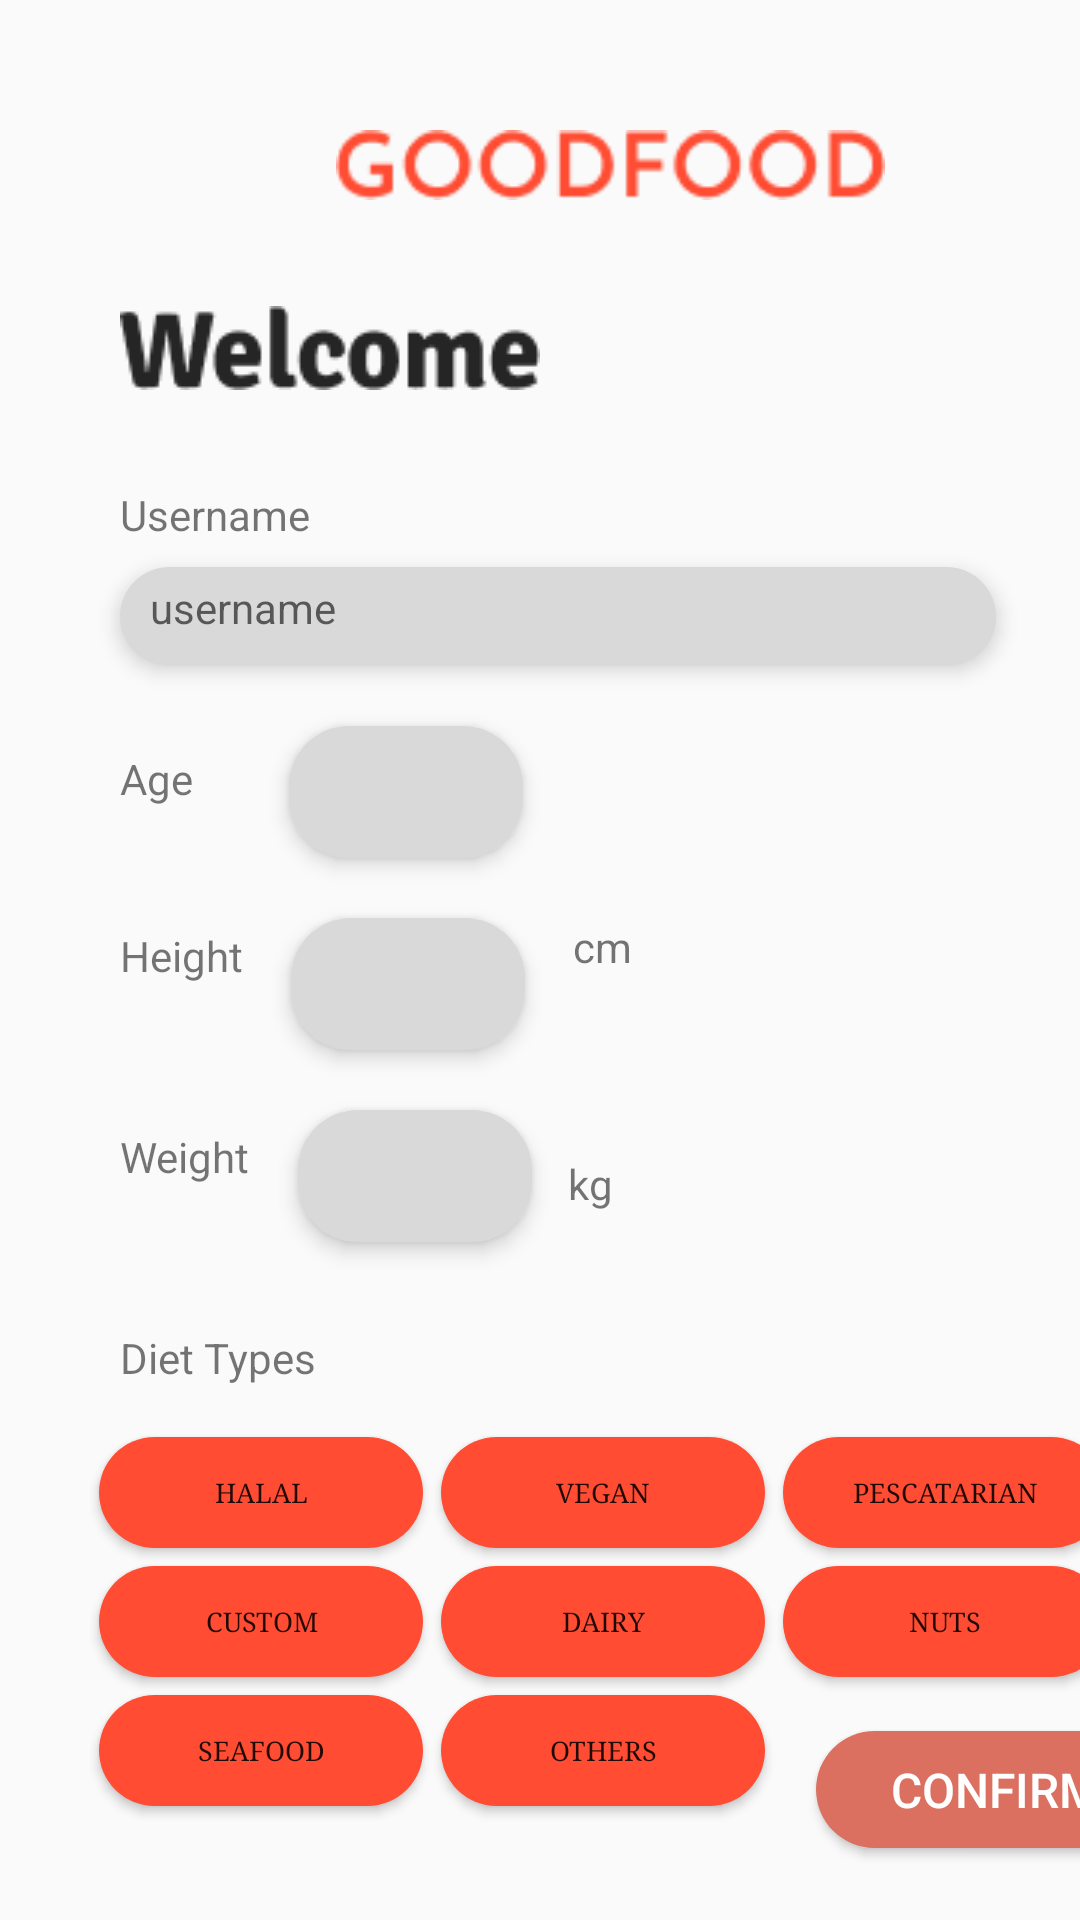

Produce the Android XML layout that renders to this screen, including the resource entries it uses.
<!-- AndroidManifest.xml: application theme Theme.GoodFood -->
<!-- res/layout/activity_welcome_page.xml -->
<?xml version="1.0" encoding="utf-8"?>
<androidx.constraintlayout.widget.ConstraintLayout xmlns:android="http://schemas.android.com/apk/res/android"
    xmlns:app="http://schemas.android.com/apk/res-auto"
    xmlns:tools="http://schemas.android.com/tools"
    android:id="@+id/main"
    android:layout_width="match_parent"
    android:layout_height="match_parent"
    tools:context="com.hmir.goodfood.WelcomePage">

    <ImageView
        android:id="@+id/imageView2"
        android:layout_width="183dp"
        android:layout_height="38dp"
        android:layout_marginStart="112dp"
        android:layout_marginTop="36dp"
        android:src="@drawable/goodfood_orange"
        app:layout_constraintStart_toStartOf="parent"
        app:layout_constraintTop_toTopOf="parent" />

    <TextView
        android:id="@+id/text_username"
        android:layout_width="wrap_content"
        android:layout_height="wrap_content"
        android:layout_marginStart="40dp"
        android:layout_marginTop="16dp"
        android:text="Username"
        app:layout_constraintStart_toStartOf="parent"
        app:layout_constraintTop_toBottomOf="@+id/imageView4" />

    <EditText
        android:id="@+id/editText_username"
        android:layout_width="292dp"
        android:layout_height="33dp"
        android:layout_marginStart="40dp"
        android:layout_marginTop="8dp"
        android:background="@drawable/edittextroundstyle"
        android:elevation="4dp"
        android:ems="10"
        android:hint="username"
        android:inputType="text"
        android:padding="10dp"
        android:textSize="14sp"
        app:layout_constraintStart_toStartOf="parent"
        app:layout_constraintTop_toBottomOf="@+id/text_username" />

    <TextView
        android:id="@+id/text_age"
        android:layout_width="wrap_content"
        android:layout_height="wrap_content"
        android:layout_marginStart="40dp"
        android:layout_marginTop="28dp"
        android:text="Age"
        app:layout_constraintStart_toStartOf="parent"
        app:layout_constraintTop_toBottomOf="@+id/editText_username" />

    <EditText
        android:id="@+id/editText_age"
        android:layout_width="78dp"
        android:layout_height="44dp"
        android:layout_marginStart="32dp"
        android:layout_marginTop="20dp"
        android:background="@drawable/edittextroundstyle"
        android:elevation="4dp"
        android:ems="10"
        android:inputType="text"
        android:padding="10dp"
        android:textSize="14sp"
        app:layout_constraintStart_toEndOf="@+id/text_age"
        app:layout_constraintTop_toBottomOf="@+id/editText_username" />

    <TextView
        android:id="@+id/text_height"
        android:layout_width="wrap_content"
        android:layout_height="wrap_content"
        android:layout_marginStart="40dp"
        android:layout_marginTop="40dp"
        android:text="Height"
        app:layout_constraintStart_toStartOf="parent"
        app:layout_constraintTop_toBottomOf="@+id/text_age" />

    <EditText
        android:id="@+id/editText_height"
        android:layout_width="78dp"
        android:layout_height="44dp"
        android:layout_marginStart="16dp"
        android:layout_marginTop="20dp"
        android:background="@drawable/edittextroundstyle"
        android:elevation="4dp"
        android:ems="10"
        android:inputType="text"
        android:padding="10dp"
        android:textSize="14sp"
        app:layout_constraintStart_toEndOf="@+id/text_height"
        app:layout_constraintTop_toBottomOf="@+id/editText_age" />

    <TextView
        android:id="@+id/text_weight"
        android:layout_width="wrap_content"
        android:layout_height="wrap_content"
        android:layout_marginStart="40dp"
        android:layout_marginTop="48dp"
        android:text="Weight"
        app:layout_constraintStart_toStartOf="parent"
        app:layout_constraintTop_toBottomOf="@+id/text_height" />

    <EditText
        android:id="@+id/editText_weight"
        android:layout_width="78dp"
        android:layout_height="44dp"
        android:layout_marginStart="16dp"
        android:layout_marginTop="20dp"
        android:background="@drawable/edittextroundstyle"
        android:elevation="4dp"
        android:ems="10"
        android:inputType="text"
        android:padding="10dp"
        android:textSize="14sp"
        app:layout_constraintStart_toEndOf="@+id/text_weight"
        app:layout_constraintTop_toBottomOf="@+id/editText_height" />

    <TextView
        android:id="@+id/text_diettype"
        android:layout_width="wrap_content"
        android:layout_height="wrap_content"
        android:layout_marginStart="40dp"
        android:layout_marginTop="48dp"
        android:text="Diet Types"
        app:layout_constraintStart_toStartOf="parent"
        app:layout_constraintTop_toBottomOf="@+id/text_weight" />

    <Button
        android:id="@+id/button_confirm"
        android:layout_width="120dp"
        android:layout_height="39dp"
        android:layout_marginStart="272dp"
        android:layout_marginBottom="24dp"
        android:background="@drawable/roundstyle"
        android:text="Confirm"
        android:textColor="#FFFFFF"
        android:textSize="16sp"
        app:layout_constraintBottom_toBottomOf="parent"
        app:layout_constraintStart_toStartOf="parent" />

    <ImageView
        android:id="@+id/imageView3"
        android:layout_width="wrap_content"
        android:layout_height="wrap_content"
        android:layout_marginStart="40dp"
        android:layout_marginTop="28dp"
        app:layout_constraintStart_toStartOf="parent"
        app:layout_constraintTop_toBottomOf="@+id/imageView2"
        android:src="@drawable/welcome" />

    <ImageView
        android:id="@+id/imageView4"
        android:layout_width="wrap_content"
        android:layout_height="wrap_content"
        android:layout_marginStart="40dp"
        android:layout_marginTop="16dp"
        app:layout_constraintStart_toStartOf="parent"
        app:layout_constraintTop_toBottomOf="@+id/imageView3"
        app:srcCompat="@drawable/tell_us_about_yourself_" />

    <TextView
        android:id="@+id/textView"
        android:layout_width="wrap_content"
        android:layout_height="wrap_content"
        android:layout_marginStart="16dp"
        android:layout_marginTop="20dp"
        android:text="cm"
        app:layout_constraintStart_toEndOf="@+id/editText_height"
        app:layout_constraintTop_toBottomOf="@+id/editText_age" />

    <TextView
        android:id="@+id/textView9"
        android:layout_width="wrap_content"
        android:layout_height="wrap_content"
        android:layout_marginStart="12dp"
        android:layout_marginTop="60dp"
        android:text="kg"
        app:layout_constraintStart_toEndOf="@+id/editText_weight"
        app:layout_constraintTop_toBottomOf="@+id/textView" />

    <GridLayout
        android:layout_width="432dp"
        android:layout_height="190dp"
        android:layout_gravity="center"
        android:layout_marginStart="16dp"
        android:columnCount="3"
        android:orientation="horizontal"
        android:padding="14dp"
        android:rowCount="3"
        app:layout_constraintStart_toStartOf="parent"
        app:layout_constraintTop_toBottomOf="@+id/text_diettype">

        <Button
            android:id="@+id/button_halal"
            android:layout_width="108dp"
            android:layout_height="37dp"
            android:layout_margin="3dp"
            android:background="@drawable/diet_button_selector"
            android:fontFamily="serif"
            android:text="Halal"
            android:textSize="9sp" />

        <Button
            android:id="@+id/button_vegan"
            android:layout_width="108dp"
            android:layout_height="37dp"
            android:layout_margin="3dp"
            android:background="@drawable/diet_button_selector"
            android:fontFamily="serif"
            android:text="Vegan"
            android:textSize="9sp" />

        <Button
            android:id="@+id/button_pescatarian"
            android:layout_width="108dp"
            android:layout_height="37dp"
            android:layout_margin="3dp"
            android:background="@drawable/diet_button_selector"
            android:fontFamily="serif"
            android:text="Pescatarian"
            android:textSize="9sp" />

        <Button
            android:id="@+id/button_custom"
            android:layout_width="108dp"
            android:layout_height="37dp"
            android:layout_margin="3dp"
            android:background="@drawable/diet_button_selector"
            android:fontFamily="serif"
            android:text="Custom"
            android:textSize="9sp" />

        <Button
            android:id="@+id/button_dairy"
            android:layout_width="108dp"
            android:layout_height="37dp"
            android:layout_margin="3dp"
            android:background="@drawable/diet_button_selector"
            android:fontFamily="serif"
            android:text="Dairy"
            android:textSize="9sp" />

        <Button
            android:id="@+id/button_nuts"
            android:layout_width="108dp"
            android:layout_height="37dp"
            android:layout_margin="3dp"
            android:background="@drawable/diet_button_selector"
            android:fontFamily="serif"
            android:text="Nuts"
            android:textSize="9sp" />

        <Button
            android:id="@+id/button_seafood"
            android:layout_width="108dp"
            android:layout_height="37dp"
            android:layout_margin="3dp"
            android:background="@drawable/diet_button_selector"
            android:fontFamily="serif"
            android:text="Seafood"
            android:textSize="9sp" />

        <Button
            android:id="@+id/button_others"
            android:layout_width="108dp"
            android:layout_height="37dp"
            android:layout_margin="3dp"
            android:background="@drawable/diet_button_selector"
            android:fontFamily="serif"
            android:text="Others"
            android:textSize="9sp" />

    </GridLayout>

</androidx.constraintlayout.widget.ConstraintLayout>
<!-- resources referenced by this layout -->
<resources>
  <!-- drawable diet_button_selector (drawable) -->
  <?xml version="1.0" encoding="utf-8"?>
  <selector xmlns:android="http://schemas.android.com/apk/res/android">
      
      <item android:state_selected="true" android:drawable="@drawable/roundstylediet_selected" />
      
      <item android:drawable="@drawable/roundstylediet_default" />
  </selector>
  <!-- drawable edittextroundstyle (drawable) -->
  <?xml version="1.0" encoding="utf-8"?>
  <shape xmlns:android="http://schemas.android.com/apk/res/android">
      <solid android:color="#D9D9D9" /> 
      <corners android:radius="20dp" /> 
      
  
  </shape>
  <!-- drawable goodfood_orange: png bitmap (drawable, 2432 bytes) -->
  <!-- drawable roundstyle (drawable) -->
  <?xml version="1.0" encoding="utf-8"?>
  <shape xmlns:android="http://schemas.android.com/apk/res/android">
      <corners android:radius="20dp" />
      <solid android:color="#DB7061" />
      
  </shape>
  <!-- drawable tell_us_about_yourself_: png bitmap (drawable, 1777 bytes) -->
  <!-- drawable welcome: png bitmap (drawable, 1691 bytes) -->
  <style name="Theme.GoodFood" parent="Base.Theme.GoodFood" />
  <!-- drawable roundstylediet_selected (drawable) -->
  <?xml version="1.0" encoding="utf-8"?>
  <shape xmlns:android="http://schemas.android.com/apk/res/android">
      <corners android:radius="20dp" />
      <solid android:color="#f07a69" />
      
  </shape>
  <!-- drawable roundstylediet_default (drawable) -->
  <?xml version="1.0" encoding="utf-8"?>
  <shape xmlns:android="http://schemas.android.com/apk/res/android">
      <corners android:radius="20dp" />
      <solid android:color="#FF4C33" />
      
  </shape>
  <style name="Base.Theme.GoodFood" parent="Theme.AppCompat.Light.NoActionBar">
          
          
      </style>
</resources>
